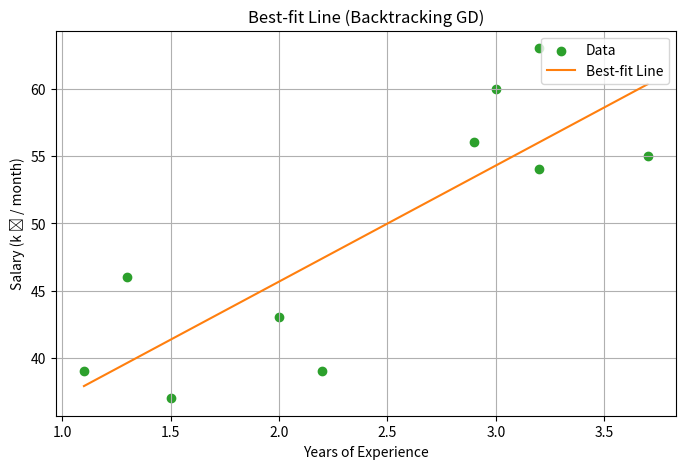
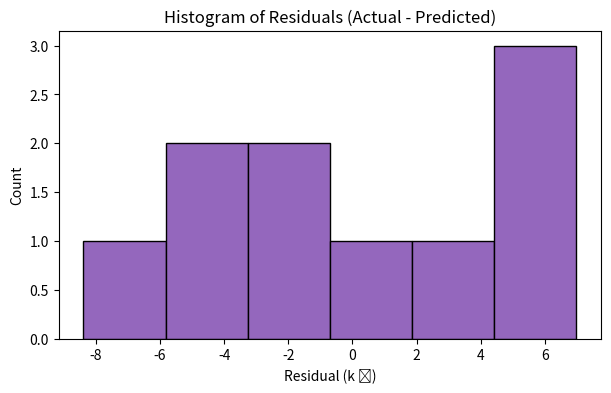
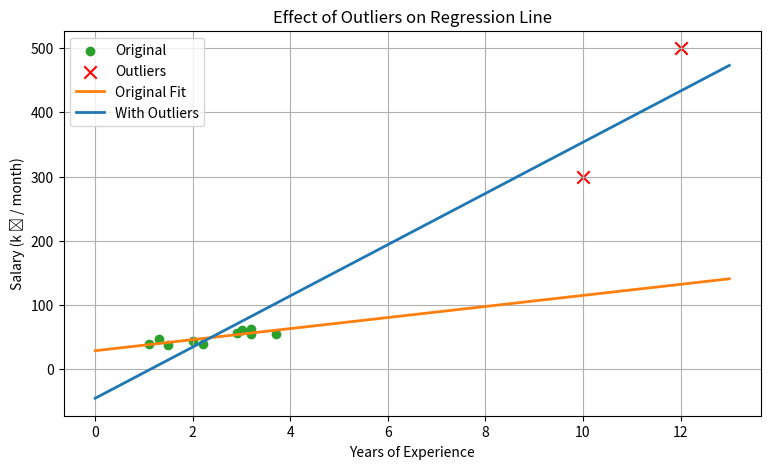
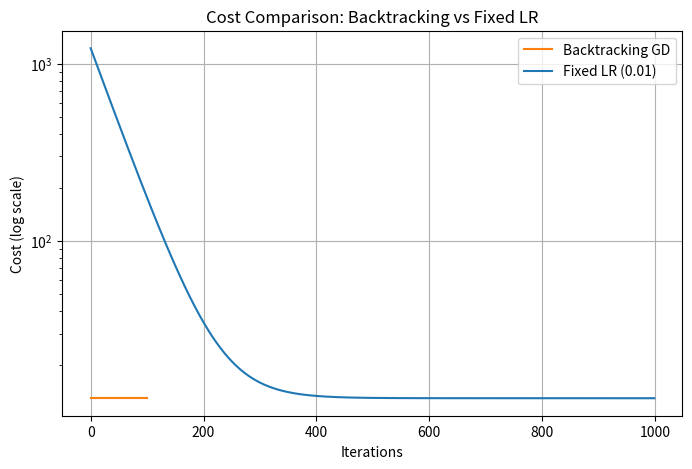

The script that saved these images, in order:
import numpy as np
import matplotlib.pyplot as plt

# Dataset: Years of Experience vs Salary (in thousands of ₹ per month)
years_experience = np.array([1.1, 1.3, 1.5, 2.0, 2.2, 2.9, 3.0, 3.2, 3.2, 3.7])
salary_k = np.array([39, 46, 37, 43, 39, 56, 60, 54, 63, 55])


# === Helper Functions for Backtracking Gradient Descent ===

def normalize(x):
    mu = x.mean()
    sigma = x.std(ddof=0)
    return (x - mu) / sigma, mu, sigma

def cost_fn(x_norm, y, m, c):
    n = len(y)
    preds = m * x_norm + c
    errors = preds - y
    return (errors**2).sum() / (2 * n)

def gradients(x_norm, y, m, c):
    n = len(y)
    preds = m * x_norm + c
    errors = preds - y
    dm = (errors * x_norm).sum() / n
    dc = errors.sum() / n
    return dm, dc

def backtracking_gd(x, y, alpha_init=1.0, rho=0.5, c_param=1e-4, iterations=100):
    x_norm, mu, sigma = normalize(x)
    m = 0.0
    c = 0.0
    alpha = alpha_init
    costs, alphas = [], []
    total_shrinks = 0

    for _ in range(iterations):
        cur_cost = cost_fn(x_norm, y, m, c)
        dm, dc = gradients(x_norm, y, m, c)
        grad_norm_sq = dm*dm + dc*dc
        t = alpha
        while True:
            m_new = m - t * dm
            c_new = c - t * dc
            new_cost = cost_fn(x_norm, y, m_new, c_new)
            if new_cost <= cur_cost - c_param * t * grad_norm_sq:
                break
            t *= rho
            total_shrinks += 1
        m, c = m - t * dm, c - t * dc
        costs.append(new_cost)
    return {'m': m, 'c': c, 'mu': mu, 'sigma': sigma, 'costs': costs, 'total_shrinks': total_shrinks}


res1 = backtracking_gd(years_experience, salary_k, alpha_init=1.0)
res2 = backtracking_gd(years_experience, salary_k, alpha_init=0.1)

print("Alpha=1.0:", res1['m'], res1['c'], "Shrinks:", res1['total_shrinks'])
print("Alpha=0.1:", res2['m'], res2['c'], "Shrinks:", res2['total_shrinks'])


x_line = np.linspace(years_experience.min(), years_experience.max(), 200)
x_line_norm = (x_line - res1['mu']) / res1['sigma']
y_line = res1['m'] * x_line_norm + res1['c']

plt.figure(figsize=(8,5))
plt.scatter(years_experience, salary_k, color='tab:green', label='Data')
plt.plot(x_line, y_line, color='tab:orange', label='Best-fit Line')
plt.xlabel("Years of Experience")
plt.ylabel("Salary (k ₹ / month)")
plt.title("Best-fit Line (Backtracking GD)")
plt.legend()
plt.grid(True)
plt.show()


x_norm = (years_experience - res1['mu']) / res1['sigma']
preds = res1['m'] * x_norm + res1['c']
residuals = salary_k - preds

plt.figure(figsize=(7,4))
plt.hist(residuals, bins=6, edgecolor='black', color='tab:purple')
plt.title("Histogram of Residuals (Actual - Predicted)")
plt.xlabel("Residual (k ₹)")
plt.ylabel("Count")
plt.show()

print("Residuals Mean:", residuals.mean())
print("Residuals Std Dev:", residuals.std())


# Add outliers
years_out = np.concatenate([years_experience, [10, 12]])
salary_out = np.concatenate([salary_k, [300, 500]])

res_out = backtracking_gd(years_out, salary_out, alpha_init=1.0)

x_line = np.linspace(0, 13, 300)
y_line_orig = res1['m'] * ((x_line - res1['mu']) / res1['sigma']) + res1['c']
y_line_out = res_out['m'] * ((x_line - res_out['mu']) / res_out['sigma']) + res_out['c']

plt.figure(figsize=(9,5))
plt.scatter(years_experience, salary_k, label='Original', color='tab:green')
plt.scatter([10,12], [300,500], label='Outliers', color='red', marker='x', s=80)
plt.plot(x_line, y_line_orig, label='Original Fit', color='tab:orange', linewidth=2)
plt.plot(x_line, y_line_out, label='With Outliers', color='tab:blue', linewidth=2)
plt.xlabel("Years of Experience")
plt.ylabel("Salary (k ₹ / month)")
plt.title("Effect of Outliers on Regression Line")
plt.legend()
plt.grid(True)
plt.show()


def fixed_lr_gd(x, y, lr=0.01, iterations=1000):
    x_norm, mu, sigma = normalize(x)
    m, c = 0.0, 0.0
    costs = []
    for _ in range(iterations):
        dm, dc = gradients(x_norm, y, m, c)
        m -= lr * dm
        c -= lr * dc
        costs.append(cost_fn(x_norm, y, m, c))
    return {'m': m, 'c': c, 'costs': costs}

fixed_res = fixed_lr_gd(years_experience, salary_k, lr=0.01, iterations=1000)

plt.figure(figsize=(8,5))
plt.plot(res1['costs'], label='Backtracking GD', color='tab:orange')
plt.plot(fixed_res['costs'], label='Fixed LR (0.01)', color='tab:blue')
plt.yscale('log')
plt.xlabel("Iterations")
plt.ylabel("Cost (log scale)")
plt.title("Cost Comparison: Backtracking vs Fixed LR")
plt.legend()
plt.grid(True)
plt.show()
